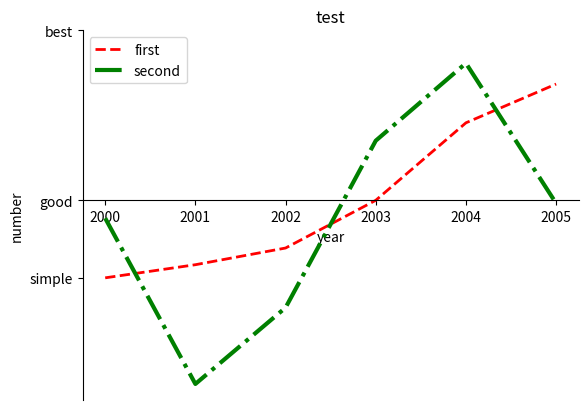

The matplotlib source for this figure:
import matplotlib.pyplot as plt

xData = ["2000", "2001", "2002", "2003", "2004", "2005"]
yData = [58000, 60200, 63000, 71000, 84000, 90500]
yData2 = [68000, 40200, 53000, 81000, 94000,70500]
ln1, = plt.plot(xData, yData, 'red', linewidth=2.0, linestyle='--', label='first')
ln2, = plt.plot(xData, yData2, 'green', linewidth=3.0, linestyle='-.', label='second')
plt.legend(loc='best')
# x标题 y标题 图像标题 y轴文字代替
plt.xlabel("year")
plt.ylabel("number")
plt.title("test")
plt.yticks([58000, 71000, 99500], [r'simple', r'good', r'best'])
# plt.legend(handles=[ln1, ln2], labels=["first", "second"], loc="lower right")
# 细节 调整
ax = plt.gca()
ax.spines['right'].set_color('none')
ax.spines['top'].set_color('none')
ax.spines['bottom'].set_position(('data', 71000))
plt.show()